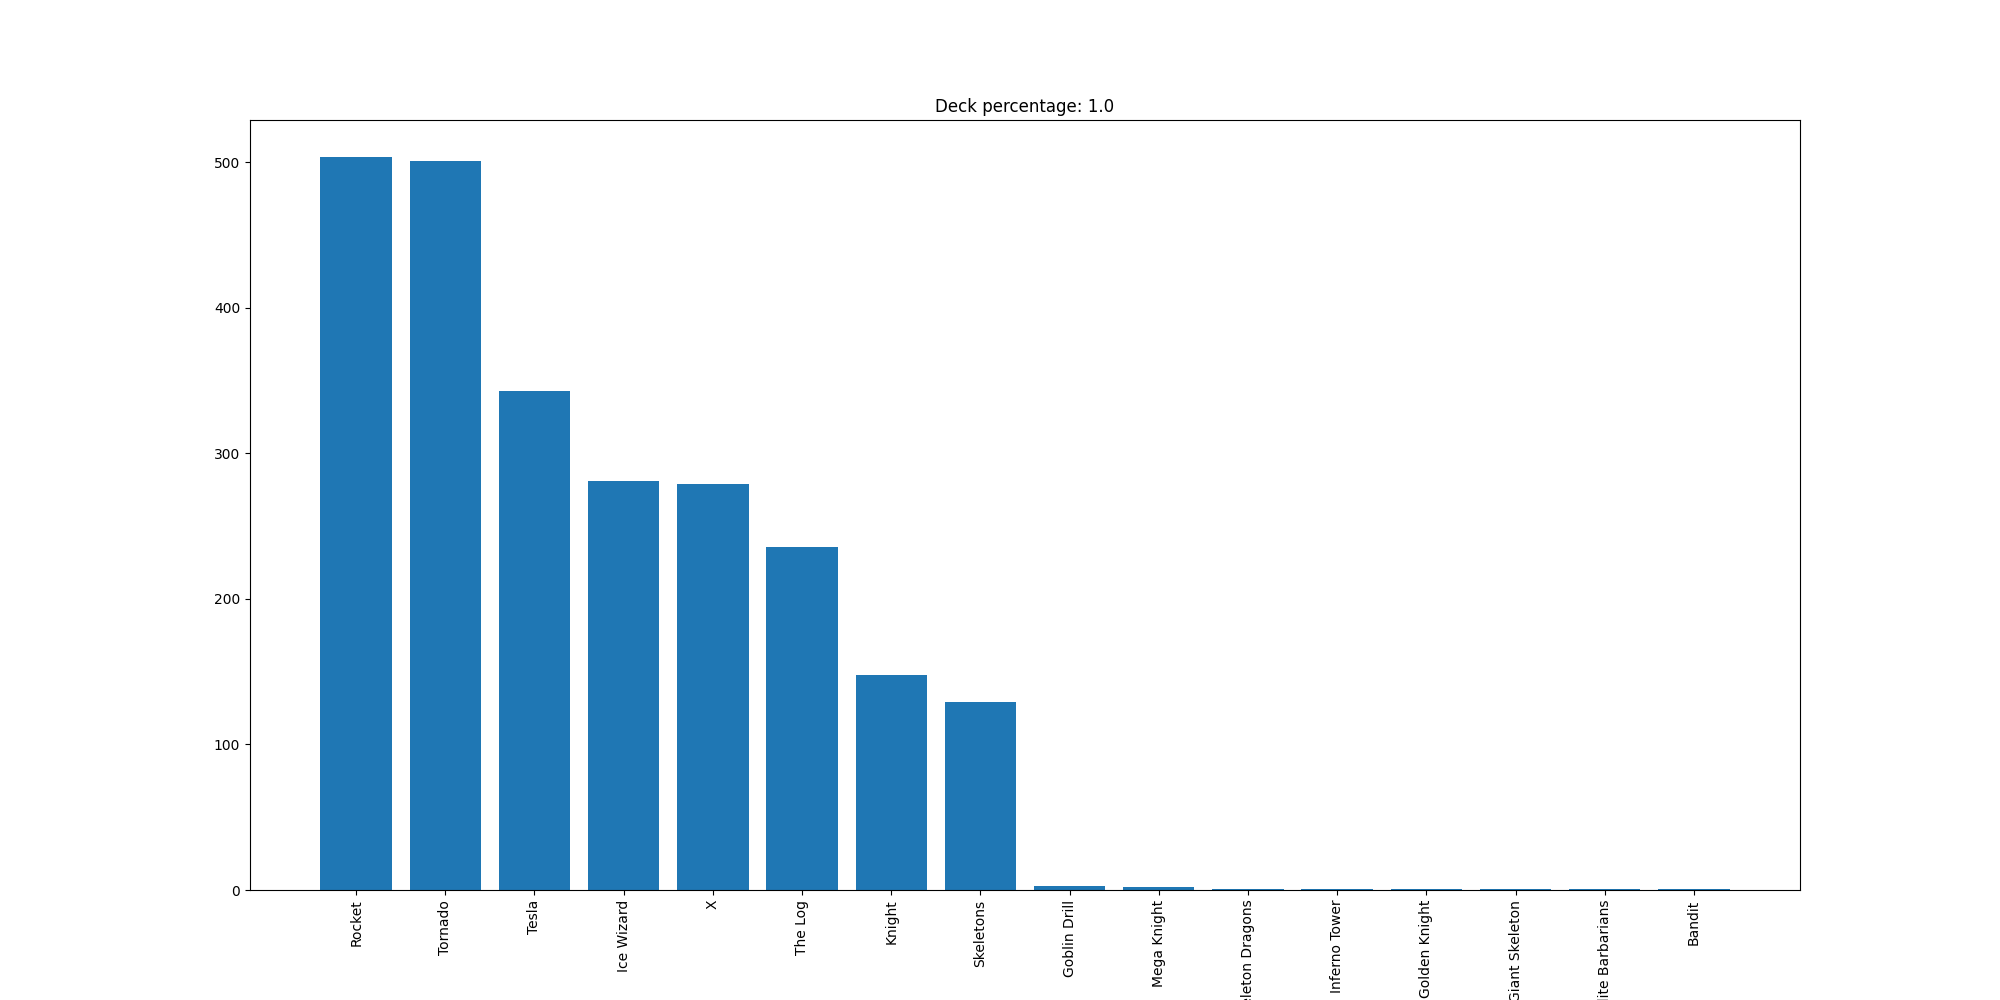

The data file committed next to this chart (first rows):
Rocket, 504
Tornado, 501
Tesla, 343
Ice Wizard, 281
X, 279
The Log, 236
Knight, 148
Skeletons, 129
Goblin Drill, 3
Mega Knight, 2
Skeleton Dragons, 1
Inferno Tower, 1
Golden Knight, 1
Giant Skeleton, 1
Elite Barbarians, 1
Bandit, 1
